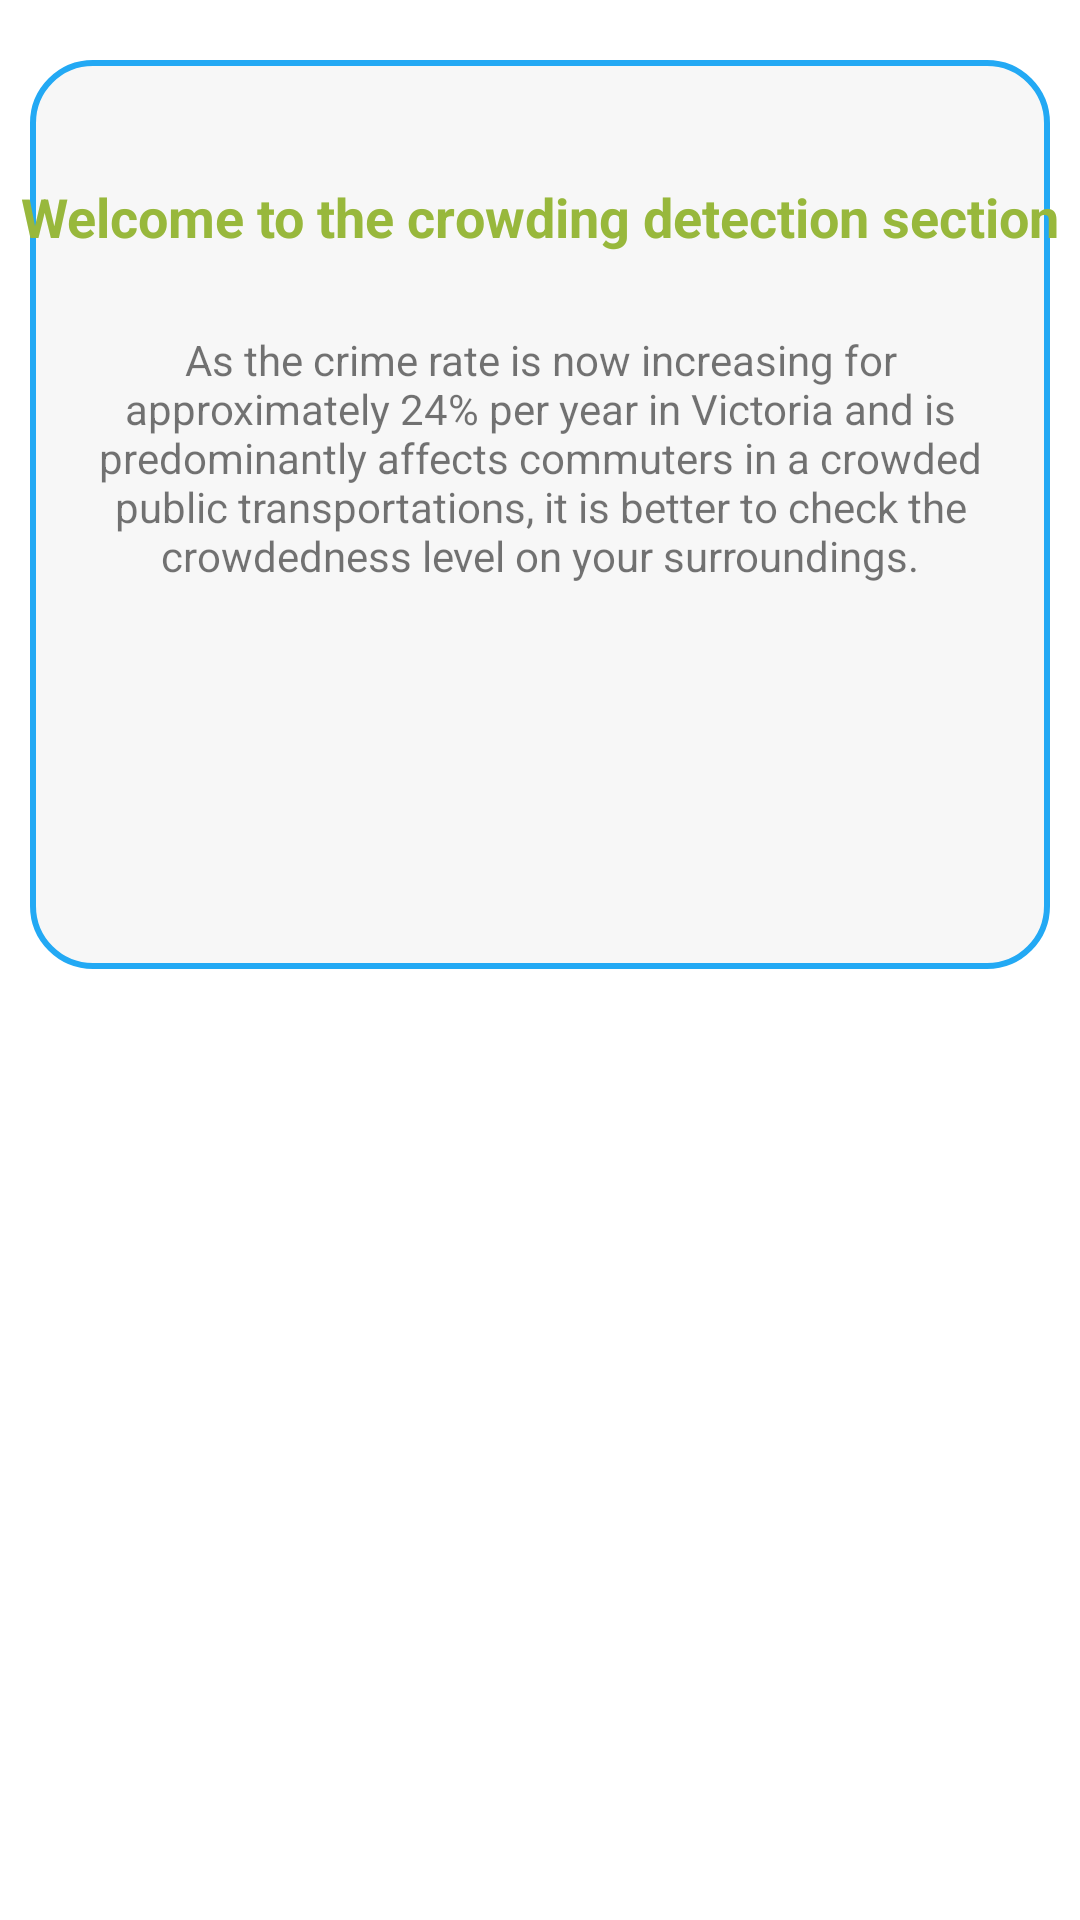

Layout XML and referenced resources for this Android screen:
<!-- AndroidManifest.xml: application theme Theme.PTsafe -->
<!-- res/layout/fragment_crowding_detect.xml -->
<?xml version="1.0" encoding="utf-8"?>
<androidx.constraintlayout.widget.ConstraintLayout xmlns:android="http://schemas.android.com/apk/res/android"
    xmlns:app="http://schemas.android.com/apk/res-auto"
    xmlns:tools="http://schemas.android.com/tools"
    android:layout_width="match_parent"
    android:layout_height="match_parent"
    tools:context="HomeFragment">

    <View
        android:id="@+id/crowding_detection_view"
        android:layout_width="0dp"
        android:layout_height="303dp"
        android:layout_marginStart="10dp"
        android:layout_marginTop="20dp"
        android:layout_marginEnd="10dp"
        android:background="@drawable/crowding_detection_view_shape"
        app:layout_constraintEnd_toEndOf="parent"
        app:layout_constraintStart_toStartOf="parent"
        app:layout_constraintTop_toTopOf="parent" />

    <TextView
        android:id="@+id/crowding_detection_title"
        android:layout_width="wrap_content"
        android:layout_height="wrap_content"
        android:layout_marginStart="10dp"
        android:layout_marginTop="40dp"
        android:layout_marginEnd="10dp"
        android:text="@string/welcome_crowding_message"
        android:textColor="@color/green_secondary"
        android:textSize="18sp"
        android:textStyle="bold"
        app:layout_constraintEnd_toEndOf="parent"
        app:layout_constraintStart_toStartOf="parent"
        app:layout_constraintTop_toTopOf="@+id/crowding_detection_view" />

    <TextView
        android:id="@+id/crowding_detection_intro"
        android:layout_width="0dp"
        android:layout_height="wrap_content"
        android:layout_marginStart="15dp"
        android:layout_marginTop="26dp"
        android:layout_marginEnd="15dp"
        android:gravity="center"
        android:text="@string/welcome_crowding_content"
        app:layout_constraintEnd_toEndOf="@+id/crowding_detection_view"
        app:layout_constraintStart_toStartOf="@+id/crowding_detection_view"
        app:layout_constraintTop_toBottomOf="@+id/crowding_detection_title" />

    <ImageView
        android:id="@+id/crowd_image"
        android:layout_width="85dp"
        android:layout_height="87dp"
        android:layout_marginStart="126dp"
        android:layout_marginTop="20dp"
        android:layout_marginEnd="138dp"
        android:src="@drawable/crowd"
        app:layout_constraintEnd_toEndOf="@+id/crowding_detection_view"
        app:layout_constraintStart_toStartOf="@+id/crowding_detection_view"
        app:layout_constraintTop_toBottomOf="@+id/crowding_detection_intro"
        tools:src="@tools:sample/avatars" />

    <androidx.constraintlayout.widget.ConstraintLayout
        android:id="@+id/take_photo_layout"
        android:layout_width="0dp"
        android:layout_height="75dp"
        android:layout_marginTop="380dp"
        app:layout_constraintBottom_toBottomOf="parent"
        app:layout_constraintHorizontal_bias="1.0"
        app:layout_constraintLeft_toLeftOf="parent"
        app:layout_constraintRight_toRightOf="parent"
        app:layout_constraintTop_toBottomOf="@+id/crowding_detection_view">

        <Button
            android:id="@+id/take_photo_btn"
            android:layout_width="0dp"
            android:layout_height="65dp"
            android:layout_marginStart="10dp"
            android:layout_marginTop="4dp"
            android:layout_marginEnd="10dp"
            android:backgroundTint="@color/blue_primary"
            android:text="@string/take_photo"
            app:layout_constraintEnd_toEndOf="parent"
            app:layout_constraintHorizontal_bias="0.0"
            app:layout_constraintStart_toStartOf="parent"
            app:layout_constraintTop_toTopOf="parent" />
    </androidx.constraintlayout.widget.ConstraintLayout>

</androidx.constraintlayout.widget.ConstraintLayout>
<!-- resources referenced by this layout -->
<resources>
  <color name="blue_primary">#23A9F4</color>
  <color name="green_secondary">#98B83C</color>
  <!-- drawable crowding_detection_view_shape (drawable) -->
  <?xml version="1.0" encoding="utf-8"?>
  <shape
      xmlns:android="http://schemas.android.com/apk/res/android"
      android:shape="rectangle"   >
  
      <solid
          android:color="@color/grey_primary" >
      </solid>
  
      <stroke
          android:width="2dp"
          android:color="@color/blue_primary" >
      </stroke>
  
      <padding
          android:left="5dp"
          android:top="5dp"
          android:right="5dp"
          android:bottom="5dp"    >
      </padding>
  
      <corners
          android:radius="20dp"   >
      </corners>
  </shape>
  <string name="take_photo">take a photo</string>
  <string name="welcome_crowding_content">
          As the crime rate is now increasing for approximately 24% per year in Victoria and is predominantly
          affects commuters in a crowded public transportations, it is better to check the crowdedness level
          on your surroundings.
      </string>
  <string name="welcome_crowding_message">Welcome to the crowding detection section</string>
  <style name="Theme.PTsafe" parent="Theme.MaterialComponents.DayNight.NoActionBar">
          
          <item name="colorPrimary">@color/purple_500</item>
          <item name="colorPrimaryVariant">@color/purple_700</item>
          <item name="colorOnPrimary">@color/white</item>
          
          <item name="colorSecondary">@color/teal_200</item>
          <item name="colorSecondaryVariant">@color/teal_700</item>
          <item name="colorOnSecondary">@color/black</item>
          
          <item name="android:statusBarColor" tools:targetApi="l">?attr/colorPrimaryVariant</item>
          
      </style>
  <color name="grey_primary">#F7F7F7</color>
  <color name="purple_500">#FF6200EE</color>
  <color name="purple_700">#FF3700B3</color>
  <color name="white">#FFFFFFFF</color>
  <color name="teal_200">#FF03DAC5</color>
  <color name="teal_700">#FF018786</color>
  <color name="black">#FF000000</color>
</resources>
